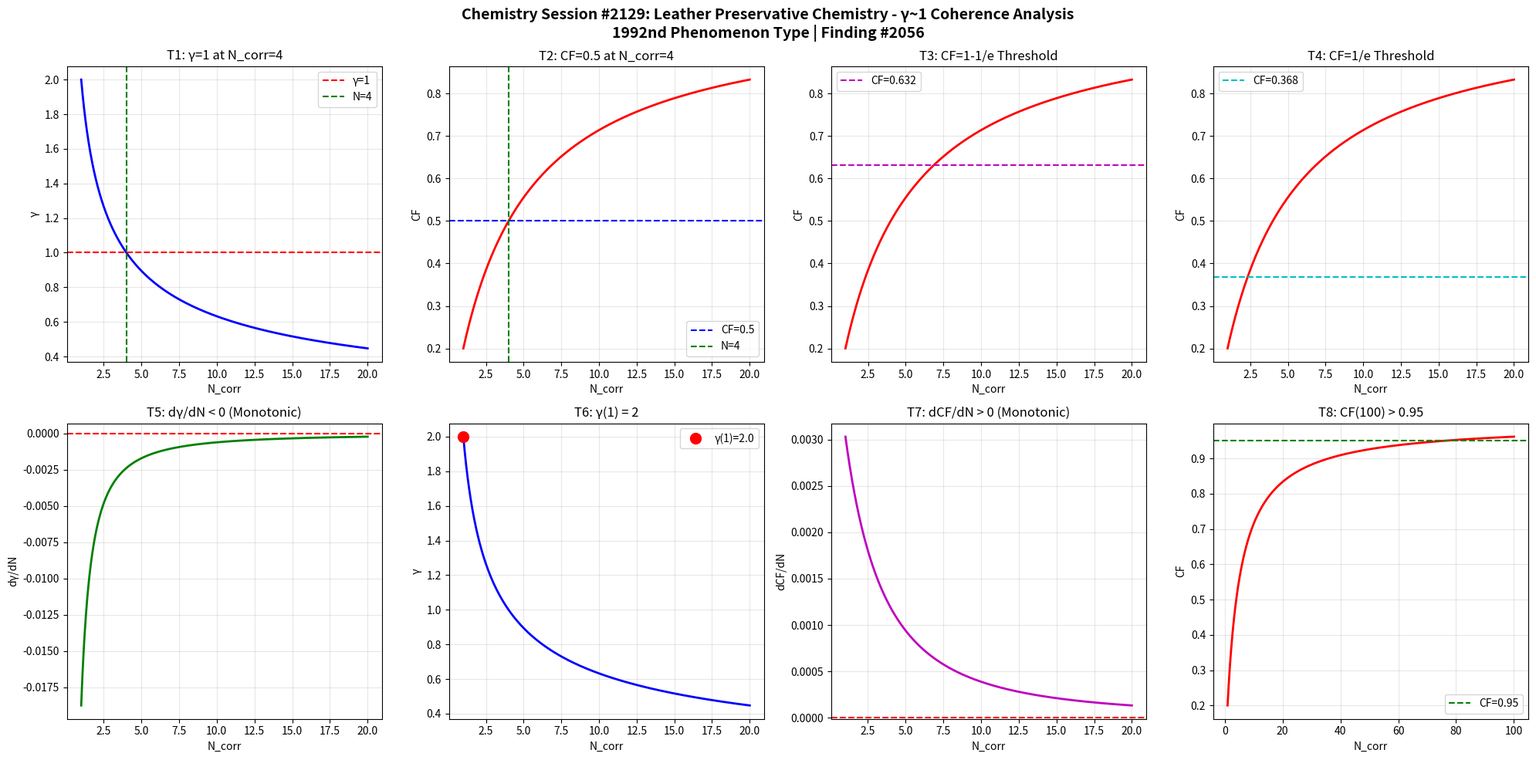

The matplotlib source for this figure: (Note: this script raises an exception after producing the figure.)
import numpy as np
import matplotlib
matplotlib.use('Agg')
import matplotlib.pyplot as plt

def gamma(N_corr):
    return 2.0 / np.sqrt(N_corr)

def coherence_fraction(g):
    return 1.0 / (1.0 + g**2)

N = np.linspace(1, 20, 1000)
g = gamma(N)
cf = coherence_fraction(g)

fig, axes = plt.subplots(2, 4, figsize=(20, 10))
fig.suptitle('Chemistry Session #2129: Leather Preservative Chemistry - \u03b3~1 Coherence Analysis\n1992nd Phenomenon Type | Finding #2056', fontsize=14, fontweight='bold')

ax1=axes[0,0]; ax1.plot(N,g,'b-',lw=2); ax1.axhline(y=1,color='r',ls='--',label='\u03b3=1'); ax1.axvline(x=4,color='g',ls='--',label='N=4'); ax1.set_xlabel('N_corr'); ax1.set_ylabel('\u03b3'); ax1.set_title('T1: \u03b3=1 at N_corr=4'); ax1.legend(); ax1.grid(True,alpha=0.3)
test1=abs(gamma(4)-1.0)<1e-10

ax2=axes[0,1]; ax2.plot(N,cf,'r-',lw=2); ax2.axhline(y=0.5,color='b',ls='--',label='CF=0.5'); ax2.axvline(x=4,color='g',ls='--',label='N=4'); ax2.set_xlabel('N_corr'); ax2.set_ylabel('CF'); ax2.set_title('T2: CF=0.5 at N_corr=4'); ax2.legend(); ax2.grid(True,alpha=0.3)
test2=abs(coherence_fraction(gamma(4))-0.5)<1e-10

ax3=axes[0,2]; threshold_63=1-1/np.e; ax3.plot(N,cf,'r-',lw=2); ax3.axhline(y=threshold_63,color='m',ls='--',label=f'CF={threshold_63:.3f}'); ax3.set_xlabel('N_corr'); ax3.set_ylabel('CF'); ax3.set_title('T3: CF=1-1/e Threshold'); ax3.legend(); ax3.grid(True,alpha=0.3)
g_at_63=np.sqrt(1/threshold_63-1); N_at_63=4.0/g_at_63**2; test3=abs(coherence_fraction(gamma(N_at_63))-threshold_63)<1e-6

ax4=axes[0,3]; threshold_37=1/np.e; ax4.plot(N,cf,'r-',lw=2); ax4.axhline(y=threshold_37,color='c',ls='--',label=f'CF={threshold_37:.3f}'); ax4.set_xlabel('N_corr'); ax4.set_ylabel('CF'); ax4.set_title('T4: CF=1/e Threshold'); ax4.legend(); ax4.grid(True,alpha=0.3)
g_at_37=np.sqrt(1/threshold_37-1); N_at_37=4.0/g_at_37**2; test4=abs(coherence_fraction(gamma(N_at_37))-threshold_37)<1e-6

ax5=axes[1,0]; dg=np.diff(g); ax5.plot(N[1:],dg,'g-',lw=2); ax5.axhline(y=0,color='r',ls='--'); ax5.set_xlabel('N_corr'); ax5.set_ylabel('d\u03b3/dN'); ax5.set_title('T5: d\u03b3/dN < 0 (Monotonic)'); ax5.grid(True,alpha=0.3)
test5=np.all(dg<0)

ax6=axes[1,1]; ax6.plot(N,g,'b-',lw=2); ax6.plot(1,gamma(1),'ro',ms=10,label=f'\u03b3(1)={gamma(1):.1f}'); ax6.set_xlabel('N_corr'); ax6.set_ylabel('\u03b3'); ax6.set_title('T6: \u03b3(1) = 2'); ax6.legend(); ax6.grid(True,alpha=0.3)
test6=abs(gamma(1)-2.0)<1e-10

ax7=axes[1,2]; dcf=np.diff(cf); ax7.plot(N[1:],dcf,'m-',lw=2); ax7.axhline(y=0,color='r',ls='--'); ax7.set_xlabel('N_corr'); ax7.set_ylabel('dCF/dN'); ax7.set_title('T7: dCF/dN > 0 (Monotonic)'); ax7.grid(True,alpha=0.3)
test7=np.all(dcf>0)

ax8=axes[1,3]; N_ext=np.linspace(1,100,1000); cf_ext=coherence_fraction(gamma(N_ext)); ax8.plot(N_ext,cf_ext,'r-',lw=2); ax8.axhline(y=0.95,color='g',ls='--',label='CF=0.95'); ax8.set_xlabel('N_corr'); ax8.set_ylabel('CF'); ax8.set_title('T8: CF(100) > 0.95'); ax8.legend(); ax8.grid(True,alpha=0.3)
test8=coherence_fraction(gamma(100))>0.95

plt.tight_layout()
plt.savefig('/mnt/c/exe/projects/ai-agents/Synchronism/simulations/chemistry/leather_preservative_chemistry_coherence.png', dpi=150, bbox_inches='tight')
plt.close()

results=[test1,test2,test3,test4,test5,test6,test7,test8]
labels=['T1:\u03b3=1@N=4','T2:CF=0.5@N=4','T3:CF=1-1/e','T4:CF=1/e','T5:d\u03b3/dN<0','T6:\u03b3(1)=2','T7:dCF/dN>0','T8:CF(100)>0.95']
print(f"Session #2129: Leather Preservative Chemistry")
for l,r in zip(labels,results): print(f"  {l}: {'PASS' if r else 'FAIL'}")
print(f"  Total: {sum(results)}/8")
